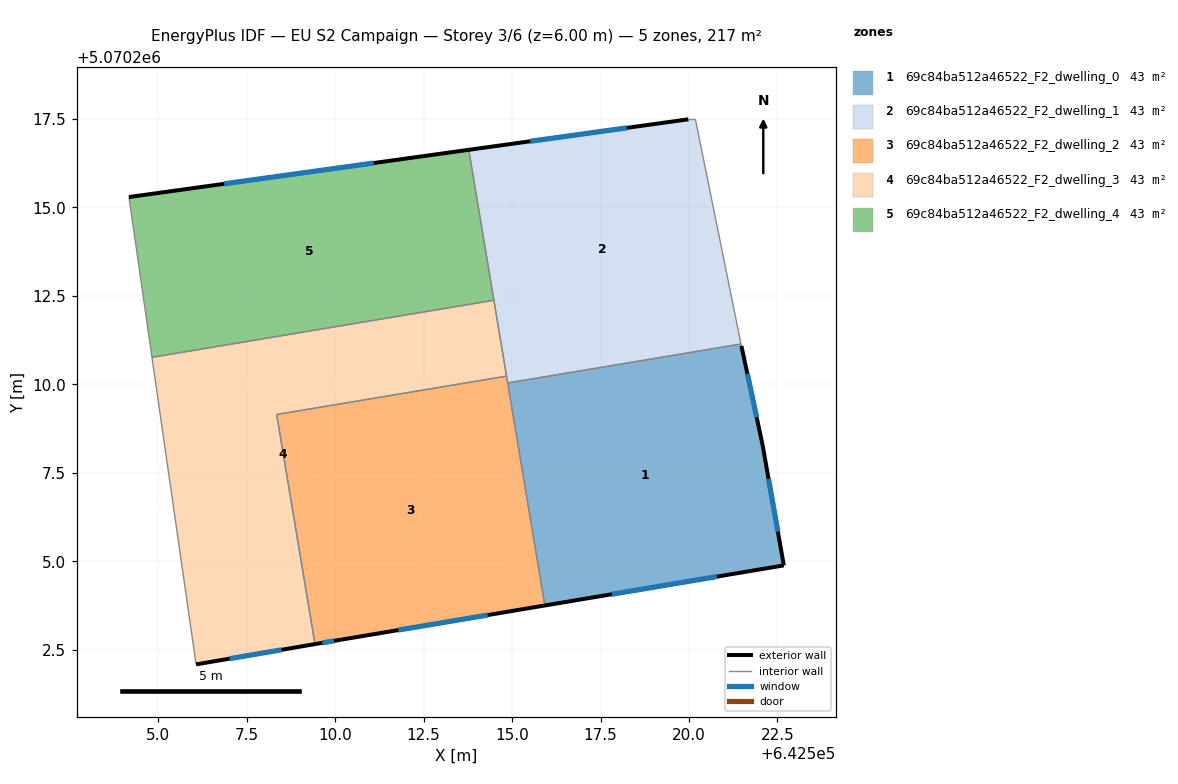
=== STOREY PLAN SPEC (per zone: floor XY polygon, exterior-wall plan segments, windows/doors) ===
zone 1: 69c84ba512a46522_F2_dwelling_0  (43.3 m²)
  floor: (642521.48, 5070211.09) (642522.08, 5070208.28) (642522.68, 5070204.88) (642515.93, 5070203.75) (642514.88, 5070210.04) (642521.47, 5070211.14)
  exterior wall: (642522.08, 5070208.28) – (642521.48, 5070211.09)  [2.9 m]
    window: (642521.91, 5070209.07) – (642521.65, 5070210.30)  [1.7 m²]
  exterior wall: (642522.68, 5070204.88) – (642522.08, 5070208.28)  [3.5 m]
    window: (642522.51, 5070205.84) – (642522.25, 5070207.33)  [2.0 m²]
  exterior wall: (642515.93, 5070203.75) – (642522.68, 5070204.88)  [6.8 m]
    window: (642517.82, 5070204.07) – (642520.79, 5070204.56)  [4.0 m²]
  interior walls: 3
zone 2: 69c84ba512a46522_F2_dwelling_1  (43.3 m²)
  floor: (642520.18, 5070217.49) (642521.47, 5070211.14) (642514.88, 5070210.04) (642513.78, 5070216.63) (642519.98, 5070217.49)
  exterior wall: (642519.98, 5070217.49) – (642513.78, 5070216.63)  [6.3 m]
    window: (642518.24, 5070217.25) – (642515.51, 5070216.87)  [3.6 m²]
  interior walls: 6
zone 3: 69c84ba512a46522_F2_dwelling_2  (43.3 m²)
  floor: (642514.84, 5070210.23) (642515.93, 5070203.75) (642510.17, 5070202.78) (642509.43, 5070202.66) (642508.34, 5070209.15)
  exterior wall: (642510.17, 5070202.78) – (642515.93, 5070203.75)  [5.8 m]
    window: (642511.78, 5070203.05) – (642514.31, 5070203.48)  [3.4 m²]
  exterior wall: (642509.43, 5070202.66) – (642510.17, 5070202.78)  [0.8 m]
    window: (642509.64, 5070202.69) – (642509.96, 5070202.75)  [0.4 m²]
  interior walls: 4
zone 4: 69c84ba512a46522_F2_dwelling_3  (43.3 m²)
  floor: (642514.48, 5070212.38) (642514.84, 5070210.23) (642508.34, 5070209.15) (642509.43, 5070202.66) (642506.07, 5070202.08) (642504.82, 5070210.76)
  exterior wall: (642506.07, 5070202.08) – (642509.43, 5070202.66)  [3.4 m]
    window: (642507.01, 5070202.24) – (642508.49, 5070202.50)  [2.0 m²]
  interior walls: 5
zone 5: 69c84ba512a46522_F2_dwelling_4  (43.3 m²)
  floor: (642513.78, 5070216.63) (642514.48, 5070212.38) (642504.82, 5070210.76) (642504.17, 5070215.29)
  exterior wall: (642513.78, 5070216.63) – (642504.17, 5070215.29)  [9.7 m]
    window: (642511.08, 5070216.25) – (642506.86, 5070215.67)  [5.6 m²]
  interior walls: 3

=== DERIVED (storey summary) ===
Building: EU S2 Campaign
Storey: 3 of 6  (floor level z = 6.00 m)
Storey gross floor area: 216.6 m²
Zones on this storey: 5
  - 69c84ba512a46522_F2_dwelling_0: floor 43.3 m²; exterior wall 13.2 m (39.5 m²); 3 window(s) 7.6 m²; WWR 19.3%
  - 69c84ba512a46522_F2_dwelling_1: floor 43.3 m²; exterior wall 6.3 m (18.8 m²); 1 window(s) 3.6 m²; WWR 19.3%
  - 69c84ba512a46522_F2_dwelling_2: floor 43.3 m²; exterior wall 6.6 m (19.8 m²); 2 window(s) 3.8 m²; WWR 19.3%
  - 69c84ba512a46522_F2_dwelling_3: floor 43.3 m²; exterior wall 3.4 m (10.2 m²); 1 window(s) 2.0 m²; WWR 19.3%
  - 69c84ba512a46522_F2_dwelling_4: floor 43.3 m²; exterior wall 9.7 m (29.1 m²); 1 window(s) 5.6 m²; WWR 19.3%
Zone adjacency (shared interzone walls):
  - 69c84ba512a46522_F2_dwelling_0 ↔ 69c84ba512a46522_F2_dwelling_1
  - 69c84ba512a46522_F2_dwelling_0 ↔ 69c84ba512a46522_F2_dwelling_2
  - 69c84ba512a46522_F2_dwelling_1 ↔ 69c84ba512a46522_F2_dwelling_2
  - 69c84ba512a46522_F2_dwelling_1 ↔ 69c84ba512a46522_F2_dwelling_3
  - 69c84ba512a46522_F2_dwelling_1 ↔ 69c84ba512a46522_F2_dwelling_4
  - 69c84ba512a46522_F2_dwelling_2 ↔ 69c84ba512a46522_F2_dwelling_3
  - 69c84ba512a46522_F2_dwelling_3 ↔ 69c84ba512a46522_F2_dwelling_4